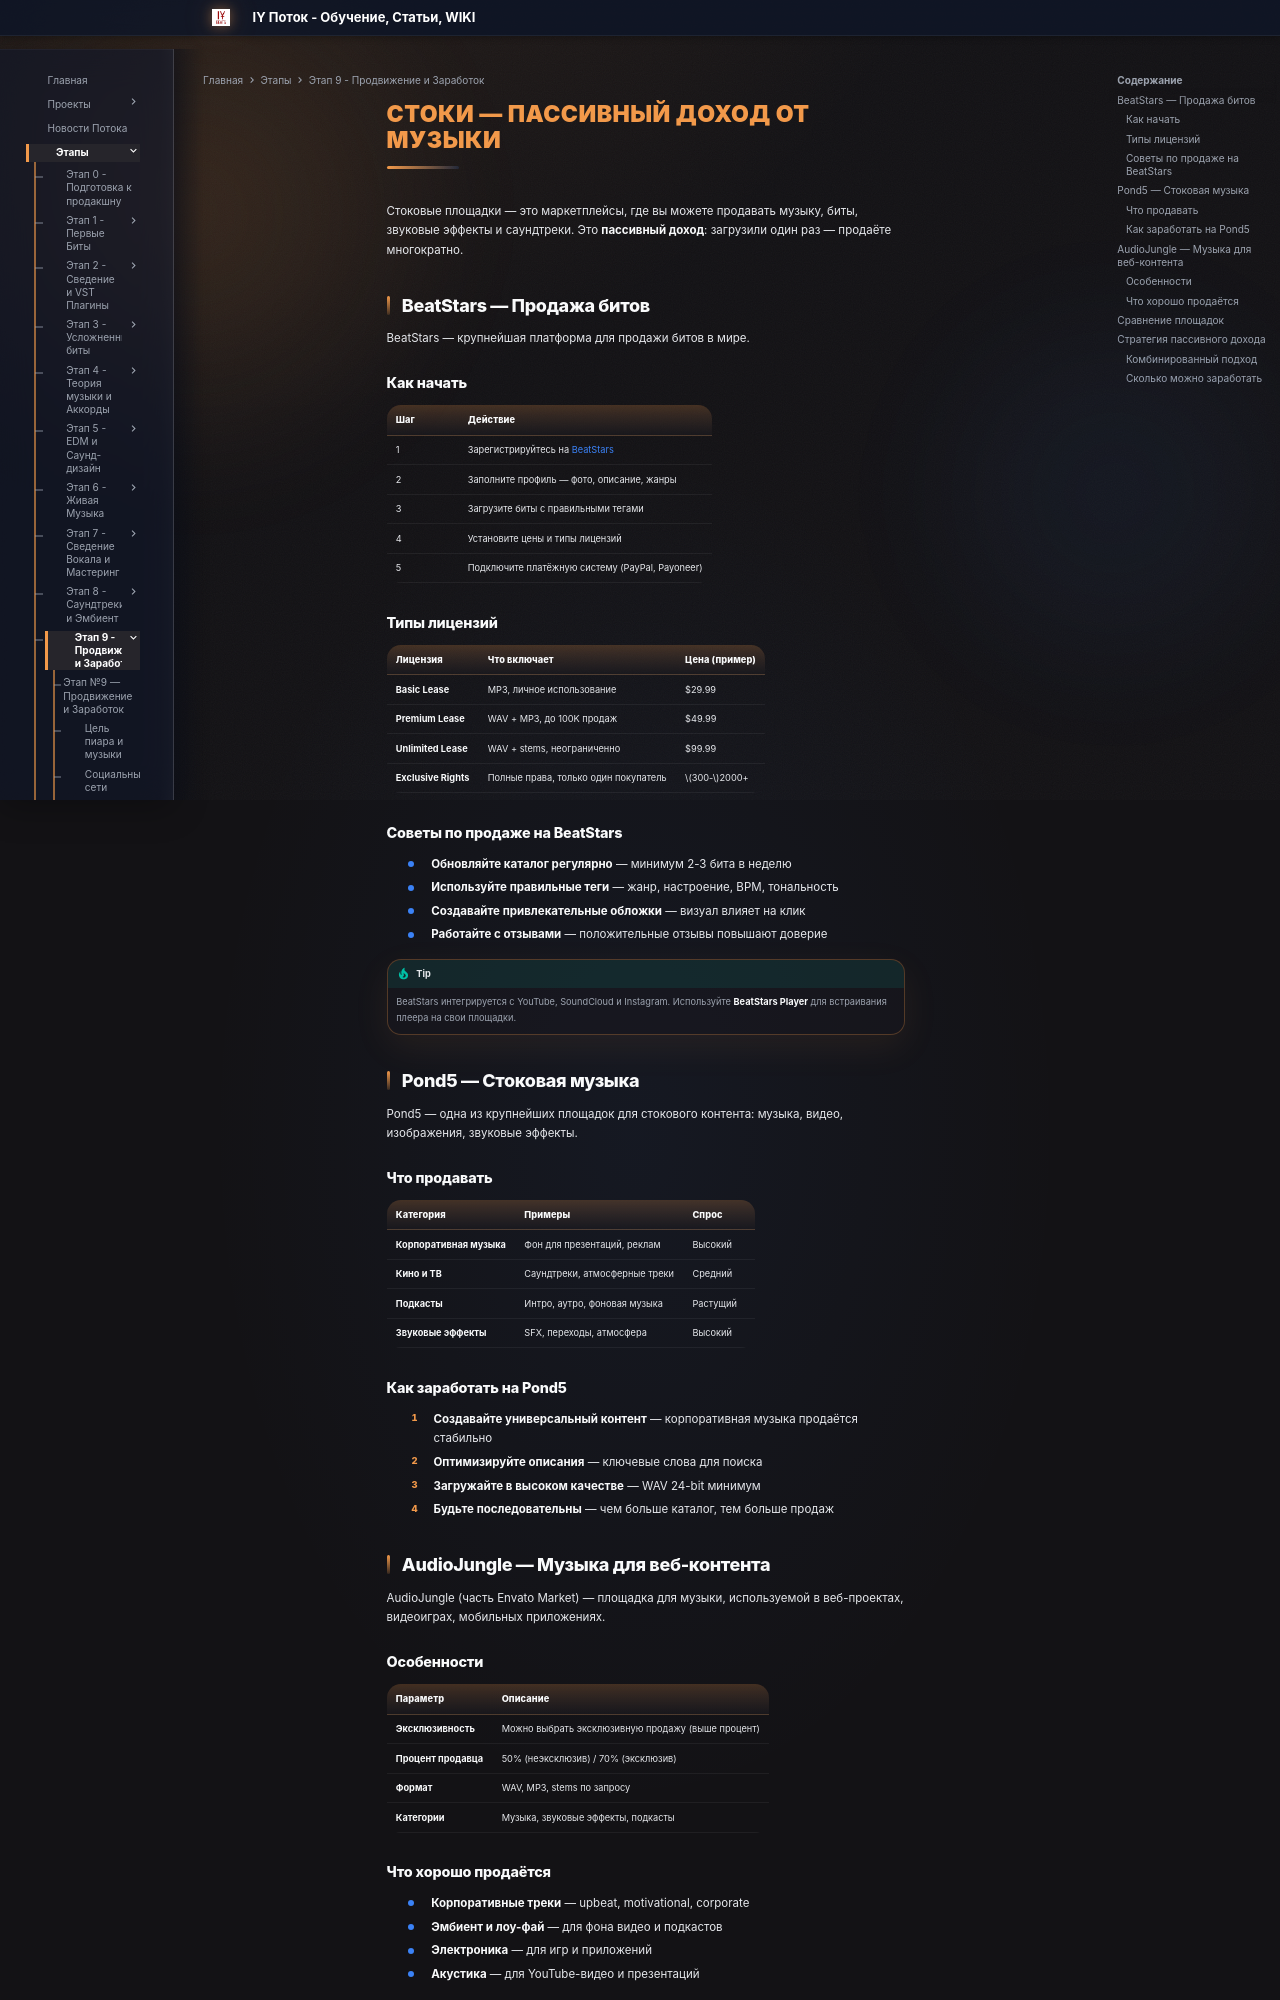

repository: programmcompose/potoksite · page: etap9/stoki/index.html · generator: mkdocs

# Стоки — Пассивный доход от музыки

Стоковые площадки — это маркетплейсы, где вы можете продавать музыку, биты, звуковые эффекты и саундтреки. Это **пассивный доход**: загрузили один раз — продаёте многократно.

## BeatStars — Продажа битов

BeatStars — крупнейшая платформа для продажи битов в мире.

### Как начать

| Шаг | Действие |
|-----|----------|
| 1 | Зарегистрируйтесь на [BeatStars](https://www.beatstars.com/) |
| 2 | Заполните профиль — фото, описание, жанры |
| 3 | Загрузите биты с правильными тегами |
| 4 | Установите цены и типы лицензий |
| 5 | Подключите платёжную систему (PayPal, Payoneer) |

### Типы лицензий

| Лицензия | Что включает | Цена (пример) |
|----------|-------------|---------------|
| **Basic Lease** | MP3, личное использование | $29.99 |
| **Premium Lease** | WAV + MP3, до 100K продаж | $49.99 |
| **Unlimited Lease** | WAV + stems, неограниченно | $99.99 |
| **Exclusive Rights** | Полные права, только один покупатель | $300-$2000+ |

### Советы по продаже на BeatStars

- **Обновляйте каталог регулярно** — минимум 2-3 бита в неделю
- **Используйте правильные теги** — жанр, настроение, BPM, тональность
- **Создавайте привлекательные обложки** — визуал влияет на клик
- **Работайте с отзывами** — положительные отзывы повышают доверие

!!! tip
    BeatStars интегрируется с YouTube, SoundCloud и Instagram. Используйте **BeatStars Player** для встраивания плеера на свои площадки.

## Pond5 — Стоковая музыка

Pond5 — одна из крупнейших площадок для стокового контента: музыка, видео, изображения, звуковые эффекты.

### Что продавать

| Категория | Примеры | Спрос |
|-----------|---------|-------|
| **Корпоративная музыка** | Фон для презентаций, реклам | Высокий |
| **Кино и ТВ** | Саундтреки, атмосферные треки | Средний |
| **Подкасты** | Интро, аутро, фоновая музыка | Растущий |
| **Звуковые эффекты** | SFX, переходы, атмосфера | Высокий |

### Как заработать на Pond5

1. **Создавайте универсальный контент** — корпоративная музыка продаётся стабильно
2. **Оптимизируйте описания** — ключевые слова для поиска
3. **Загружайте в высоком качестве** — WAV 24-bit минимум
4. **Будьте последовательны** — чем больше каталог, тем больше продаж

## AudioJungle — Музыка для веб-контента

AudioJungle (часть Envato Market) — площадка для музыки, используемой в веб-проектах, видеоиграх, мобильных приложениях.

### Особенности

| Параметр | Описание |
|----------|----------|
| **Эксклюзивность** | Можно выбрать эксклюзивную продажу (выше процент) |
| **Процент продавца** | 50% (неэксклюзив) / 70% (эксклюзив) |
| **Формат** | WAV, MP3, stems по запросу |
| **Категории** | Музыка, звуковые эффекты, подкасты |
